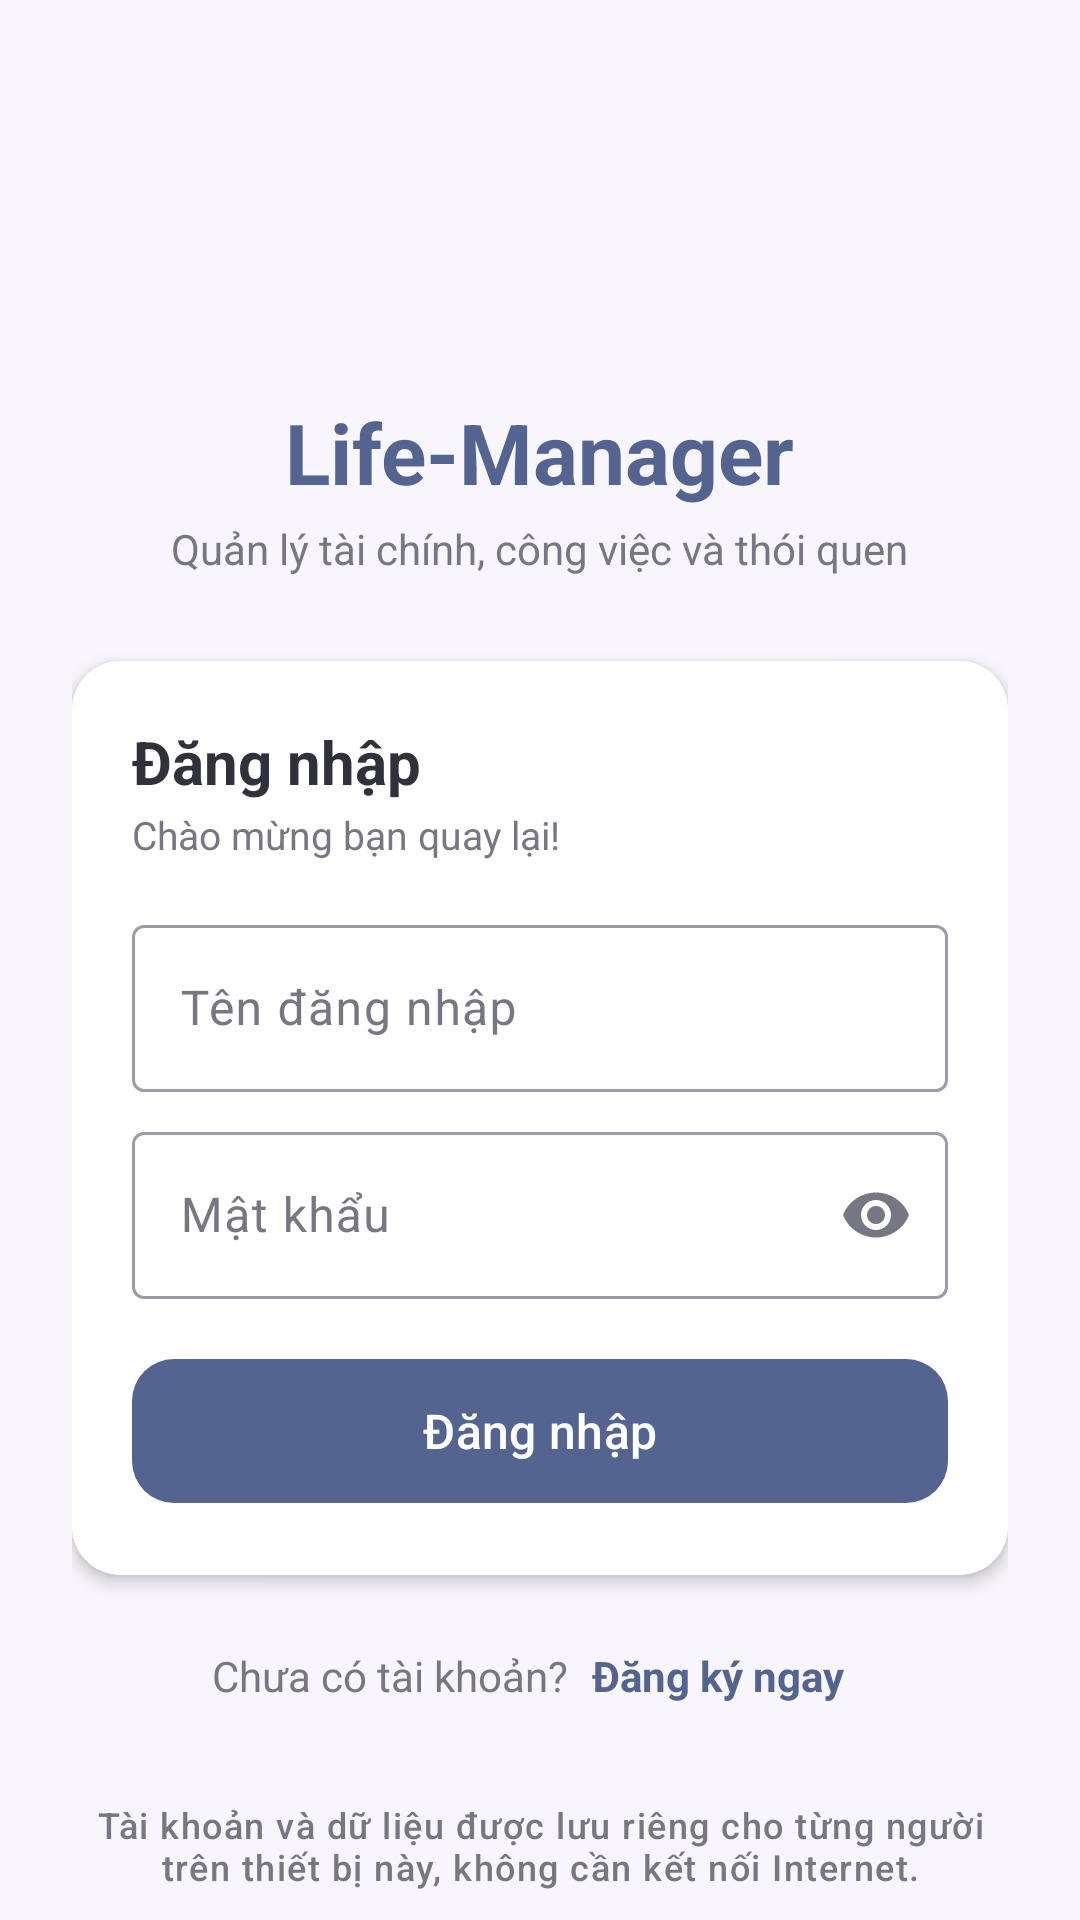

Android layout source for this screen:
<!-- AndroidManifest.xml: application theme Theme.LifeManager -->
<!-- res/layout/activity_login.xml -->
<?xml version="1.0" encoding="utf-8"?>
<androidx.core.widget.NestedScrollView xmlns:android="http://schemas.android.com/apk/res/android"
    xmlns:app="http://schemas.android.com/apk/res-auto"
    android:id="@+id/root"
    android:layout_width="match_parent"
    android:layout_height="match_parent"
    android:background="@color/lm_background"
    android:fillViewport="true">

    <LinearLayout
        android:layout_width="match_parent"
        android:layout_height="wrap_content"
        android:gravity="center_horizontal"
        android:orientation="vertical"
        android:paddingStart="24dp"
        android:paddingTop="36dp"
        android:paddingEnd="24dp"
        android:paddingBottom="20dp">

        <ImageView
            android:layout_width="84dp"
            android:layout_height="84dp"
            android:contentDescription="@string/cd_app_logo"
            android:src="@mipmap/ic_launcher_round" />

        <TextView
            android:layout_width="wrap_content"
            android:layout_height="wrap_content"
            android:layout_marginTop="12dp"
            android:text="@string/app_name"
            android:textColor="@color/lm_primary"
            android:textSize="28sp"
            android:textStyle="bold" />

        <TextView
            android:layout_width="wrap_content"
            android:layout_height="wrap_content"
            android:layout_marginTop="4dp"
            android:gravity="center"
            android:text="@string/auth_tagline"
            android:textColor="@color/lm_text_secondary"
            android:textSize="14sp" />

        <com.google.android.material.card.MaterialCardView
            style="@style/Widget.LifeManager.Card.Elevated"
            android:layout_width="match_parent"
            android:layout_height="wrap_content"
            android:layout_marginTop="28dp">

            <LinearLayout
                android:layout_width="match_parent"
                android:layout_height="wrap_content"
                android:orientation="vertical"
                android:padding="20dp">

                <TextView
                    android:layout_width="wrap_content"
                    android:layout_height="wrap_content"
                    android:text="@string/login_title"
                    android:textAppearance="@style/TextAppearance.LifeManager.ScreenTitle" />

                <TextView
                    android:layout_width="wrap_content"
                    android:layout_height="wrap_content"
                    android:layout_marginTop="2dp"
                    android:text="@string/login_subtitle"
                    android:textColor="@color/lm_text_secondary"
                    android:textSize="13sp" />

                <com.google.android.material.textfield.TextInputLayout
                    android:id="@+id/tilUsername"
                    style="@style/Widget.Material3.TextInputLayout.OutlinedBox"
                    android:layout_width="match_parent"
                    android:layout_height="wrap_content"
                    android:layout_marginTop="16dp"
                    android:hint="@string/login_username_hint"
                    app:startIconDrawable="@drawable/ic_person"
                    app:startIconTint="@color/lm_primary">

                    <com.google.android.material.textfield.TextInputEditText
                        android:id="@+id/etUsername"
                        android:layout_width="match_parent"
                        android:layout_height="wrap_content"
                        android:autofillHints="username"
                        android:imeOptions="actionNext"
                        android:inputType="text|textNoSuggestions"
                        android:maxLength="30"
                        android:maxLines="1" />
                </com.google.android.material.textfield.TextInputLayout>

                <com.google.android.material.textfield.TextInputLayout
                    android:id="@+id/tilPassword"
                    style="@style/Widget.Material3.TextInputLayout.OutlinedBox"
                    android:layout_width="match_parent"
                    android:layout_height="wrap_content"
                    android:layout_marginTop="8dp"
                    android:hint="@string/login_password_hint"
                    app:endIconMode="password_toggle"
                    app:startIconDrawable="@drawable/ic_lock"
                    app:startIconTint="@color/lm_primary">

                    <com.google.android.material.textfield.TextInputEditText
                        android:id="@+id/etPassword"
                        android:layout_width="match_parent"
                        android:layout_height="wrap_content"
                        android:autofillHints="password"
                        android:imeOptions="actionDone"
                        android:inputType="textPassword"
                        android:maxLength="64"
                        android:maxLines="1" />
                </com.google.android.material.textfield.TextInputLayout>

                <TextView
                    android:id="@+id/tvError"
                    android:layout_width="match_parent"
                    android:layout_height="wrap_content"
                    android:layout_marginTop="8dp"
                    android:textColor="@color/lm_danger"
                    android:textSize="13sp"
                    android:visibility="gone" />

                <com.google.android.material.button.MaterialButton
                    android:id="@+id/btnLogin"
                    android:layout_width="match_parent"
                    android:layout_height="56dp"
                    android:layout_marginTop="16dp"
                    android:text="@string/login_button"
                    android:textSize="16sp"
                    app:cornerRadius="14dp" />

                <com.google.android.material.progressindicator.LinearProgressIndicator
                    android:id="@+id/progress"
                    android:layout_width="match_parent"
                    android:layout_height="wrap_content"
                    android:layout_marginTop="10dp"
                    android:indeterminate="true"
                    android:visibility="gone" />
            </LinearLayout>
        </com.google.android.material.card.MaterialCardView>

        <LinearLayout
            android:layout_width="wrap_content"
            android:layout_height="wrap_content"
            android:layout_marginTop="16dp"
            android:gravity="center_vertical"
            android:orientation="horizontal">

            <TextView
                android:layout_width="wrap_content"
                android:layout_height="wrap_content"
                android:text="@string/login_no_account"
                android:textColor="@color/lm_text_secondary"
                android:textSize="14sp" />

            <TextView
                android:id="@+id/tvGoRegister"
                android:layout_width="wrap_content"
                android:layout_height="wrap_content"
                android:background="?attr/selectableItemBackground"
                android:padding="8dp"
                android:text="@string/login_go_register"
                android:textColor="@color/lm_primary"
                android:textSize="14sp"
                android:textStyle="bold" />
        </LinearLayout>

        <Space
            android:layout_width="match_parent"
            android:layout_height="0dp"
            android:layout_weight="1" />

        <TextView
            android:layout_width="match_parent"
            android:layout_height="wrap_content"
            android:layout_marginTop="24dp"
            android:gravity="center"
            android:text="@string/auth_local_note"
            android:textAppearance="@style/TextAppearance.LifeManager.Caption" />
    </LinearLayout>
</androidx.core.widget.NestedScrollView>
<!-- resources referenced by this layout -->
<resources>
  <color name="lm_background">#F8F6FC</color>
  <color name="lm_danger">#D32F2F</color>
  <color name="lm_primary">#52648F</color>
  <color name="lm_text_secondary">#777783</color>
  <string name="app_name">Life-Manager</string>
  <string name="auth_local_note">Tài khoản và dữ liệu được lưu riêng cho từng người trên thiết bị này, không cần kết nối Internet.</string>
  <string name="auth_tagline">Quản lý tài chính, công việc và thói quen</string>
  <string name="cd_app_logo">Biểu tượng Life-Manager</string>
  <string name="login_button">Đăng nhập</string>
  <string name="login_go_register">Đăng ký ngay</string>
  <string name="login_no_account">Chưa có tài khoản?</string>
  <string name="login_password_hint">Mật khẩu</string>
  <string name="login_subtitle">Chào mừng bạn quay lại!</string>
  <string name="login_title">Đăng nhập</string>
  <string name="login_username_hint">Tên đăng nhập</string>
  <style name="TextAppearance.LifeManager.Caption" parent="TextAppearance.Material3.LabelMedium">
          <item name="android:textSize">12sp</item>
          <item name="android:textColor">@color/lm_text_secondary</item>
      </style>
  <style name="TextAppearance.LifeManager.ScreenTitle" parent="TextAppearance.Material3.TitleLarge">
          <item name="android:textSize">20sp</item>
          <item name="android:textStyle">bold</item>
          <item name="android:textColor">@color/lm_text_primary</item>
      </style>
  <style name="Widget.LifeManager.Card.Elevated" parent="Widget.Material3.CardView.Elevated">
          <item name="cardBackgroundColor">@color/lm_white</item>
          <item name="cardCornerRadius">@dimen/card_radius</item>
          <item name="cardElevation">3dp</item>
      </style>
  <color name="lm_text_primary">#30313A</color>
  <color name="lm_white">#FFFFFF</color>
  <dimen name="card_radius">16dp</dimen>
  <color name="lm_blue">#AFC3F2</color>
  <color name="lm_nav_indicator">#D5DDF5</color>
  <color name="lm_primary_dark">#3B4A70</color>
  <color name="lm_nav_background">#ECEAF3</color>
  <color name="lm_card">#E7E6F0</color>
  <color name="lm_divider">#D9D8E3</color>
  <style name="ThemeOverlay.LifeManager.Dialog" parent="ThemeOverlay.Material3.MaterialAlertDialog">
          <item name="colorSurfaceContainerHigh">@color/lm_background</item>
          <item name="colorPrimary">@color/lm_primary</item>
      </style>
</resources>
